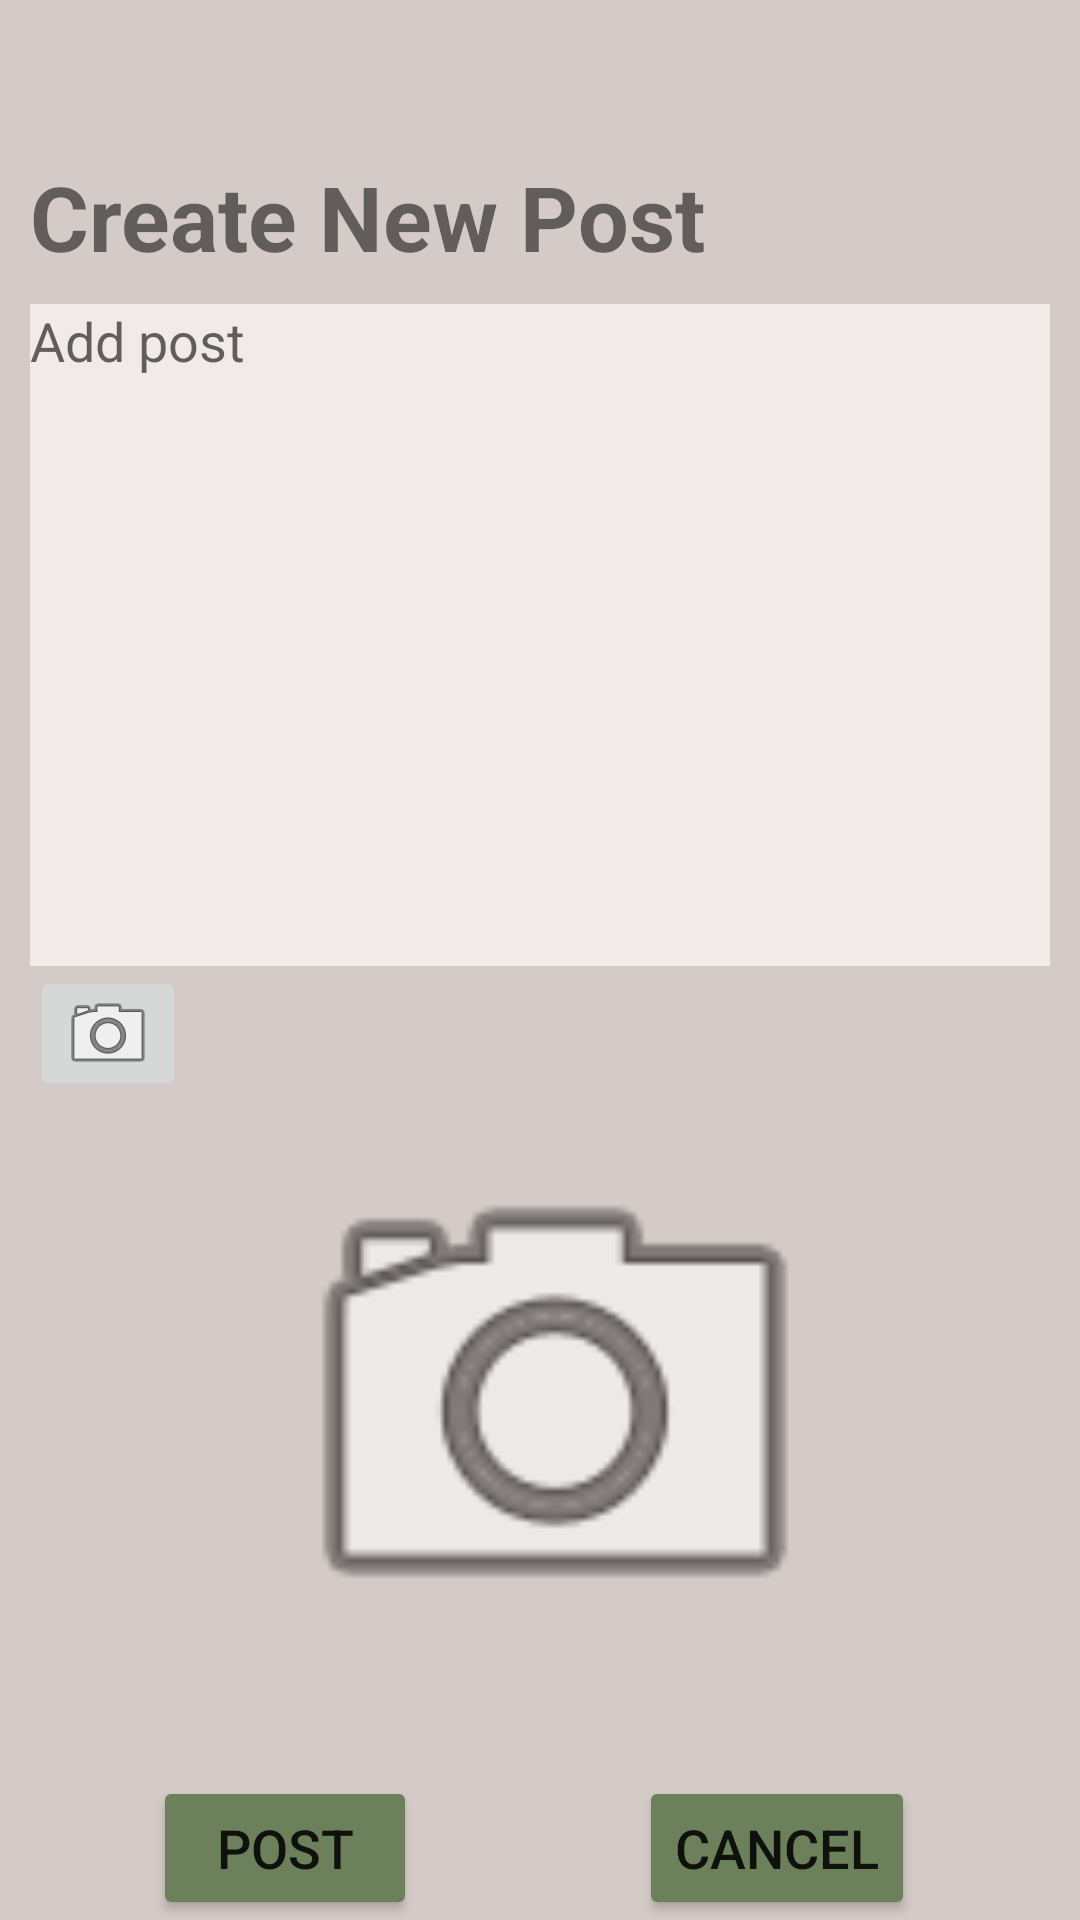

Here is an Android app screen rendered from its layout file. Give the layout XML and the strings, colors and styles it references.
<!-- AndroidManifest.xml: application theme Theme.Collegegram -->
<!-- res/layout/activity_add_comment.xml -->
<?xml version="1.0" encoding="utf-8"?>
<androidx.constraintlayout.widget.ConstraintLayout xmlns:android="http://schemas.android.com/apk/res/android"
    xmlns:app="http://schemas.android.com/apk/res-auto"
    xmlns:tools="http://schemas.android.com/tools"
    android:layout_width="match_parent"
    android:layout_height="match_parent"
    android:background="#D4CAC8"
    tools:context=".AddComment">

    <TextView
        android:id="@+id/txtCreatNP"
        android:layout_width="match_parent"
        android:layout_height="wrap_content"
        android:layout_marginTop="52dp"
        android:layout_marginBottom="9dp"
        android:layout_marginHorizontal="10dp"
        android:text="@string/act_AddComment_txtCreateNP"
        android:textSize="30sp"
        android:textStyle="bold"
        app:layout_constraintBottom_toTopOf="@+id/msg"
        app:layout_constraintEnd_toEndOf="parent"
        app:layout_constraintStart_toStartOf="parent"
        app:layout_constraintTop_toTopOf="parent" />

    <EditText
        android:id="@+id/msg"
        android:layout_width="match_parent"
        android:layout_marginHorizontal="10dp"
        android:layout_height="0dp"
        android:layout_marginBottom="8dp"
        android:background="#F1EAE8"
        android:ems="10"
        android:gravity="start|top"
        android:hint="@string/add_post"
        android:importantForAutofill="no"
        android:inputType="textMultiLine"
        app:layout_constraintBottom_toTopOf="@+id/adminImg"
        app:layout_constraintEnd_toEndOf="parent"
        app:layout_constraintStart_toStartOf="@+id/txtCreatNP"
        app:layout_constraintTop_toBottomOf="@+id/txtCreatNP"
        tools:ignore="TextContrastCheck" />

    <ImageButton
        android:id="@+id/adminImg"
        android:layout_width="52dp"
        android:layout_height="45dp"
        android:layout_marginBottom="25dp"
        android:contentDescription="@string/act_addComment_AdminImg"
        app:layout_constraintStart_toStartOf="@+id/msg"
        app:layout_constraintTop_toBottomOf="@+id/msg"
        app:srcCompat="@android:drawable/ic_menu_camera"
        tools:ignore="ImageContrastCheck,TouchTargetSizeCheck" />

    <ImageView
        android:id="@+id/ivImage"
        android:layout_width="0dp"
        android:layout_height="200dp"
        android:layout_marginBottom="25dp"
        android:contentDescription="@string/act_addComment_AdminImg"
        app:layout_constraintBottom_toTopOf="@+id/btnAdminCancel"
        app:layout_constraintEnd_toEndOf="parent"
        app:layout_constraintStart_toStartOf="@+id/msg"
        app:layout_constraintTop_toBottomOf="@+id/adminImg"
        app:srcCompat="@android:drawable/ic_menu_camera"
        tools:ignore="ImageContrastCheck,TouchTargetSizeCheck" />

    <Button
        android:id="@+id/btnAdminPost"
        android:layout_width="wrap_content"
        android:layout_height="wrap_content"
        android:layout_marginEnd="23dp"
        android:backgroundTint="#6C815B"
        android:text="@string/act_addComment_btnAdminPost"
        android:textSize="18sp"
        app:layout_constraintBaseline_toBaselineOf="@+id/btnAdminCancel"
        app:layout_constraintEnd_toStartOf="@+id/btnAdminCancel"
        app:layout_constraintHorizontal_chainStyle="spread"
        app:layout_constraintStart_toStartOf="parent"
        tools:ignore="TextContrastCheck" />

    <Button
        android:id="@+id/btnAdminCancel"
        android:layout_width="wrap_content"
        android:layout_height="wrap_content"
        android:layout_marginEnd="4dp"
        android:backgroundTint="#6C815B"
        android:onClick="cancelBtn"
        android:text="@string/act_addComment_btnCancel"
        android:textSize="18dp"
        app:layout_constraintBottom_toBottomOf="parent"
        app:layout_constraintEnd_toEndOf="parent"
        app:layout_constraintStart_toEndOf="@+id/btnAdminPost"
        app:layout_constraintTop_toBottomOf="@+id/ivImage"
        tools:ignore="TextContrastCheck" />
</androidx.constraintlayout.widget.ConstraintLayout>
<!-- resources referenced by this layout -->
<resources>
  <string name="act_AddComment_txtCreateNP">Create New Post</string>
  <string name="act_addComment_AdminImg">img</string>
  <string name="act_addComment_btnAdminPost">POST</string>
  <string name="act_addComment_btnCancel">CANCEL</string>
  <string name="add_post">Add post</string>
  <style name="Theme.Collegegram" parent="Theme.MaterialComponents.DayNight.DarkActionBar">
          
          <item name="colorPrimary">#1B312D</item>
          <item name="colorPrimaryVariant">#6C815B</item>
          <item name="colorOnPrimary">@color/white</item>
          
          <item name="colorSecondary">@color/teal_200</item>
          <item name="colorSecondaryVariant">@color/teal_700</item>
          <item name="colorOnSecondary">@color/black</item>
          
          <item name="android:statusBarColor" tools:targetApi="l">?attr/colorPrimaryVariant</item>
          
      </style>
  <!-- not gathered from this repository: default colours our renderer supplied (Android Studio template values) -->
  <color name="teal_200">#FF03DAC5</color>
  <color name="teal_700">#FF018786</color>
  <color name="black">#FF000000</color>
  <color name="white">#FFFFFFFF</color>
</resources>
